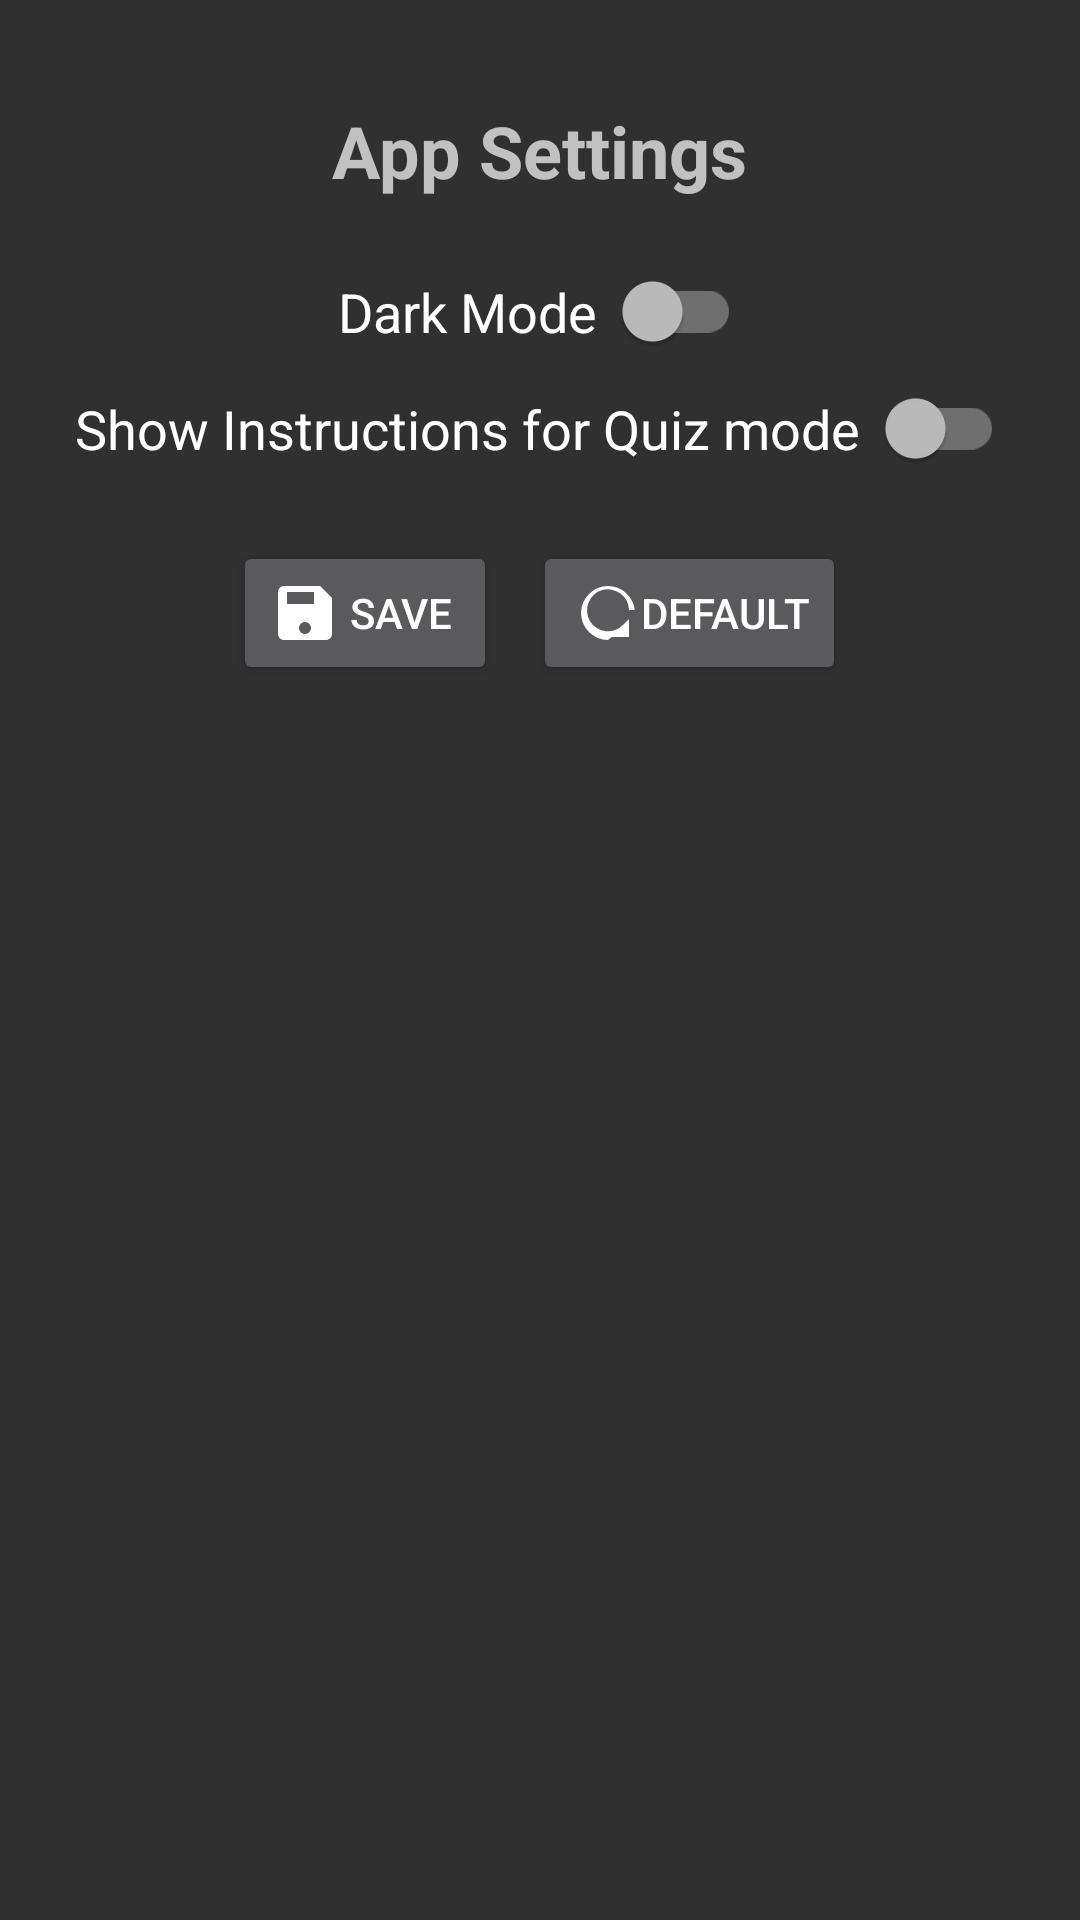

Reconstruct the res/layout file that produces this screen, plus the resources it refers to.
<!-- AndroidManifest.xml: activity theme Theme.Quizoku -->
<!-- res/layout/activity_settings.xml -->
<?xml version="1.0" encoding="utf-8"?>
<LinearLayout xmlns:android="http://schemas.android.com/apk/res/android"
    android:layout_width="match_parent"
    android:layout_height="match_parent"
    android:orientation="vertical"
    android:padding="24dp"
    android:gravity="center_horizontal"
    android:background="?android:colorBackground">

    <TextView
        android:layout_width="wrap_content"
        android:layout_height="wrap_content"
        android:text="App Settings"
        android:textSize="24sp"
        android:textStyle="bold"
        android:layout_marginTop="10dp" />

    <androidx.appcompat.widget.SwitchCompat
        android:id="@+id/theme_switch"
        android:layout_width="wrap_content"
        android:layout_height="wrap_content"
        android:text="Dark Mode  "
        android:textSize="18sp"
        android:layout_marginTop="24dp" />

    <androidx.appcompat.widget.SwitchCompat
        android:id="@+id/instruction_switch"
        android:layout_width="wrap_content"
        android:layout_height="wrap_content"
        android:text="Show Instructions for Quiz mode  "
        android:textSize="18sp"
        android:layout_marginTop="12dp"/>

    <LinearLayout
        android:layout_width="match_parent"
        android:layout_height="match_parent"
        android:background="?android:colorBackground"
        android:gravity="center_horizontal"
        android:orientation="horizontal"
        android:padding="24dp">

        <Button
            android:id="@+id/button3"
            android:layout_width="wrap_content"
            android:layout_height="wrap_content"
            android:drawableStart="@drawable/ic_save"
            android:layout_marginEnd="12dp"
            android:text="Save" />

        <Button
            android:id="@+id/button4"
            android:layout_width="wrap_content"
            android:layout_height="wrap_content"
            android:drawableStart="@drawable/ic_reset"
            android:text="Default" />

    </LinearLayout>


    </LinearLayout>
<!-- resources referenced by this layout -->
<resources>
  <!-- drawable ic_reset (drawable) -->
  <vector xmlns:android="http://schemas.android.com/apk/res/android"
      android:width="24dp" android:height="24dp"
      android:viewportWidth="24" android:viewportHeight="24">
      <path
          android:fillColor="#FFFFFF"
          android:pathData="M13,3a9,9 0 0,1 8.94,8H20a7,7 0 1,0 -1.94,4.94L20,14v6h-6l2.06,-2.06A8.964,8.964 0 0,1 13,21a9,9 0 0,1 0,-18z"/>
  </vector>
  <!-- drawable ic_save (drawable) -->
  <vector xmlns:android="http://schemas.android.com/apk/res/android"
      android:width="24dp" android:height="24dp"
      android:viewportWidth="24" android:viewportHeight="24">
      <path
          android:fillColor="#FFFFFF"
          android:pathData="M17,3H5c-1.1,0 -2,0.9 -2,2v14c0,1.1 0.9,2 2,2h14c1.1,0 2,-0.9 2,-2V7l-4,-4zm-5,16c-1.1,0 -2,-0.9 -2,-2s0.9,-2 2,-2 2,0.9 2,2 -0.9,2 -2,2zm3,-10H6V5h9v4z"/>
  </vector>
  <style name="Theme.Quizoku" parent="Theme.AppCompat.NoActionBar">
          
          <item name="colorPrimary">@color/purple_500</item>
          <item name="colorPrimaryVariant">@color/purple_700</item>
          <item name="colorOnPrimary">@color/white</item>
          
          <item name="colorSecondary">@color/teal_200</item>
          <item name="colorSecondaryVariant">@color/teal_700</item>
          <item name="colorOnSecondary">@color/black</item>
          
          <item name="android:statusBarColor">?attr/colorPrimaryVariant</item>
          
      </style>
  <color name="purple_500">#FF6200EE</color>
  <color name="purple_700">#FF3700B3</color>
  <color name="white">#FFFFFFFF</color>
  <color name="teal_200">#FF03DAC5</color>
  <color name="teal_700">#FF018786</color>
  <color name="black">#FF000000</color>
</resources>
